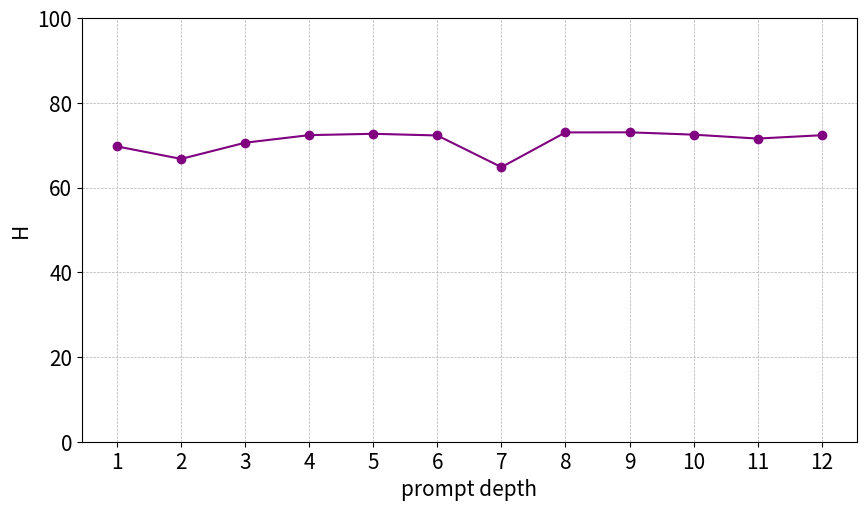

The matplotlib source for this figure:
# import matplotlib.pyplot as plt
# import numpy as np

# # データの定義
# data = {
#     "H": [70.46911828, 67.65348004, 70.33453106, 72.53208851, 72.83742199, 71.86299944,
#               67.80706977, 72.49659861, 73.02181473, 72.41564771, 69.54485583, 72.42855772],
#     "A": [79.98364971, 76.86611213, 80.49224822, 80.92052995, 80.90673217, 81.3437691,
#               74.88767159, 81.96909026, 81.439492, 81.31230037, 79.6450395, 80.63049538],
#     "F": [64.84095505, 66.19952154, 64.64102905, 67.54066029, 68.0641273, 66.35837025,
#               70.01296959, 66.8939543, 68.19447541, 67.16736336, 66.13915054, 67.57094945]
# }

# x = np.arange(1, 13)  # 横軸の値 (1〜12)

# # 各データごとに個別のグラフを作成し、保存
# for key, values in data.items():
#     plt.figure(figsize=(6, 4))
#     plt.plot(x, values, marker='o', linestyle='-', label=key)
#     plt.xlabel('Insert Layer', fontsize=12)
#     plt.ylabel(f'{key}', fontsize=12)
#     # plt.title(key)
#     plt.xticks(x)
#     # plt.legend()
#     plt.ylim(0, 100)
#     # plt.grid()
#     # plt.subplots_adjust(bottom=0.16)
#     plt.subplots_adjust(left=0.12, right=0.95, bottom=0.16, top=0.96)  # 左右の余白を減らす
#     plt.savefig(f"insert_annalysis_{key}.png")  # 画像ファイルとして保存
#     plt.show()
import matplotlib.pyplot as plt
import numpy as np

# データの定義
plt.rcParams["font.size"] = 15
x_values = np.array([0.001, 0.01, 0.1, 0.5, 1, 5, 10])  # X軸 (パラメータ)
x_v = np.array([i for i in range(1, 13)])
list3 = [
    69.72234141,
    66.78255237,
    70.60961593,
    72.39535992,
    72.71040913,
    72.31409298,
    64.83571745,
    73.03719356,
    73.0600055,
    72.50850409,
    71.58160661,
    72.37591423
]

y_v = np.array(list3)
x_values = np.array([1, 2, 4, 8, 16])
y_values_lpplus = np.array(
    [
        37.37392618,
        36.98543,
        36.31005,
        34.50,
        31.11896
    ]
)
y_values_clipfit = np.array([
    34.46855594,
    34.58649103,
    36.70331672,
    38.89984556,
    40.18092394
])
x_values_N = [1, 2, 3]
y_values_lp_N = [30.46, 31.11, 33.57]
y_values_clipfit_N = [43.44, 40.53, 50.02]
y_values_vpt_N = [59.89, 62.94, 67.40]
y_values_ours_N = [60.15, 67.40, 74.28]
y_values_vpt = np.array([49.27949541, 58.23613912, 61.52834812, 62.9434211, 63.64341184])
y_values_ours = np.array([54.66391326, 61.45490754, 65.69350766, 67.39516352, 68.78291141])
y_values = np.array([66.03826, 66.11853, 66.51367, 65.94166, 67.4, 73.14008, 74.23593])  # Y軸 (値)
x = np.array([i for i in range(len(x_values))])
# グラフの作成
plt.subplots_adjust(left=0.01, right=0.99, bottom=0.1, top=0.95)
plt.figure(figsize=(10, 5.5))

# 軸ラベルの設定
# plt.xlabel("# Forgotten Domains")
plt.xlabel("prompt depth")
# plt.xlabel("loss weight γ")
# plt.xlabel("")
plt.ylabel("H")

# X軸を対数スケールに変更（0.001, 0.01, 0.1 のような値があるため）
# plt.xticks([i for i in range(len(x_values))], [str(x) for x in x_values])
plt.xticks([i for i in x_v])
# plt.xticks([i for i in x_values_N])
plt.ylim(0, 100)
# plt.plot(x_values, y_values_lpplus, marker="o",  linestyle='-', color="greenyellow",label="LP++")
# plt.plot(x_values, y_values_clipfit, marker="o",  linestyle='-', color="lime",label="CLIPFit")
# plt.plot(x_values, y_values_vpt, marker='o', linestyle='-', color="orange",label="Baseline")
# plt.plot(x_values, y_values_ours, marker='o', linestyle='-', color="purple",label="Ours")
# plt.plot(x_values_N, y_values_lp_N, marker="o",  linestyle='-', color="greenyellow",label="LP++")
# plt.plot(x_values_N, y_values_clipfit_N, marker="o",  linestyle='-', color="lime",label="CLIPFit")
# plt.plot(x_values_N, y_values_vpt_N, marker='o', linestyle='-', color="orange",label="Baseline")
# plt.plot(x_values_N, y_values_ours_N, marker='o', linestyle='-', color="purple",label="Ours")
plt.plot(x_v, y_v, marker="o", linestyle="-", color="purple")
# plt.plot(x, y_values, marker="o", linestyle="-", color="purple")

# 判例の表示
# plt.legend()

# グリッド表示
plt.grid(True, which="both", linestyle="--", linewidth=0.5)
plt.savefig(f"promp_depth.png")

# グラフの表示
plt.show()
